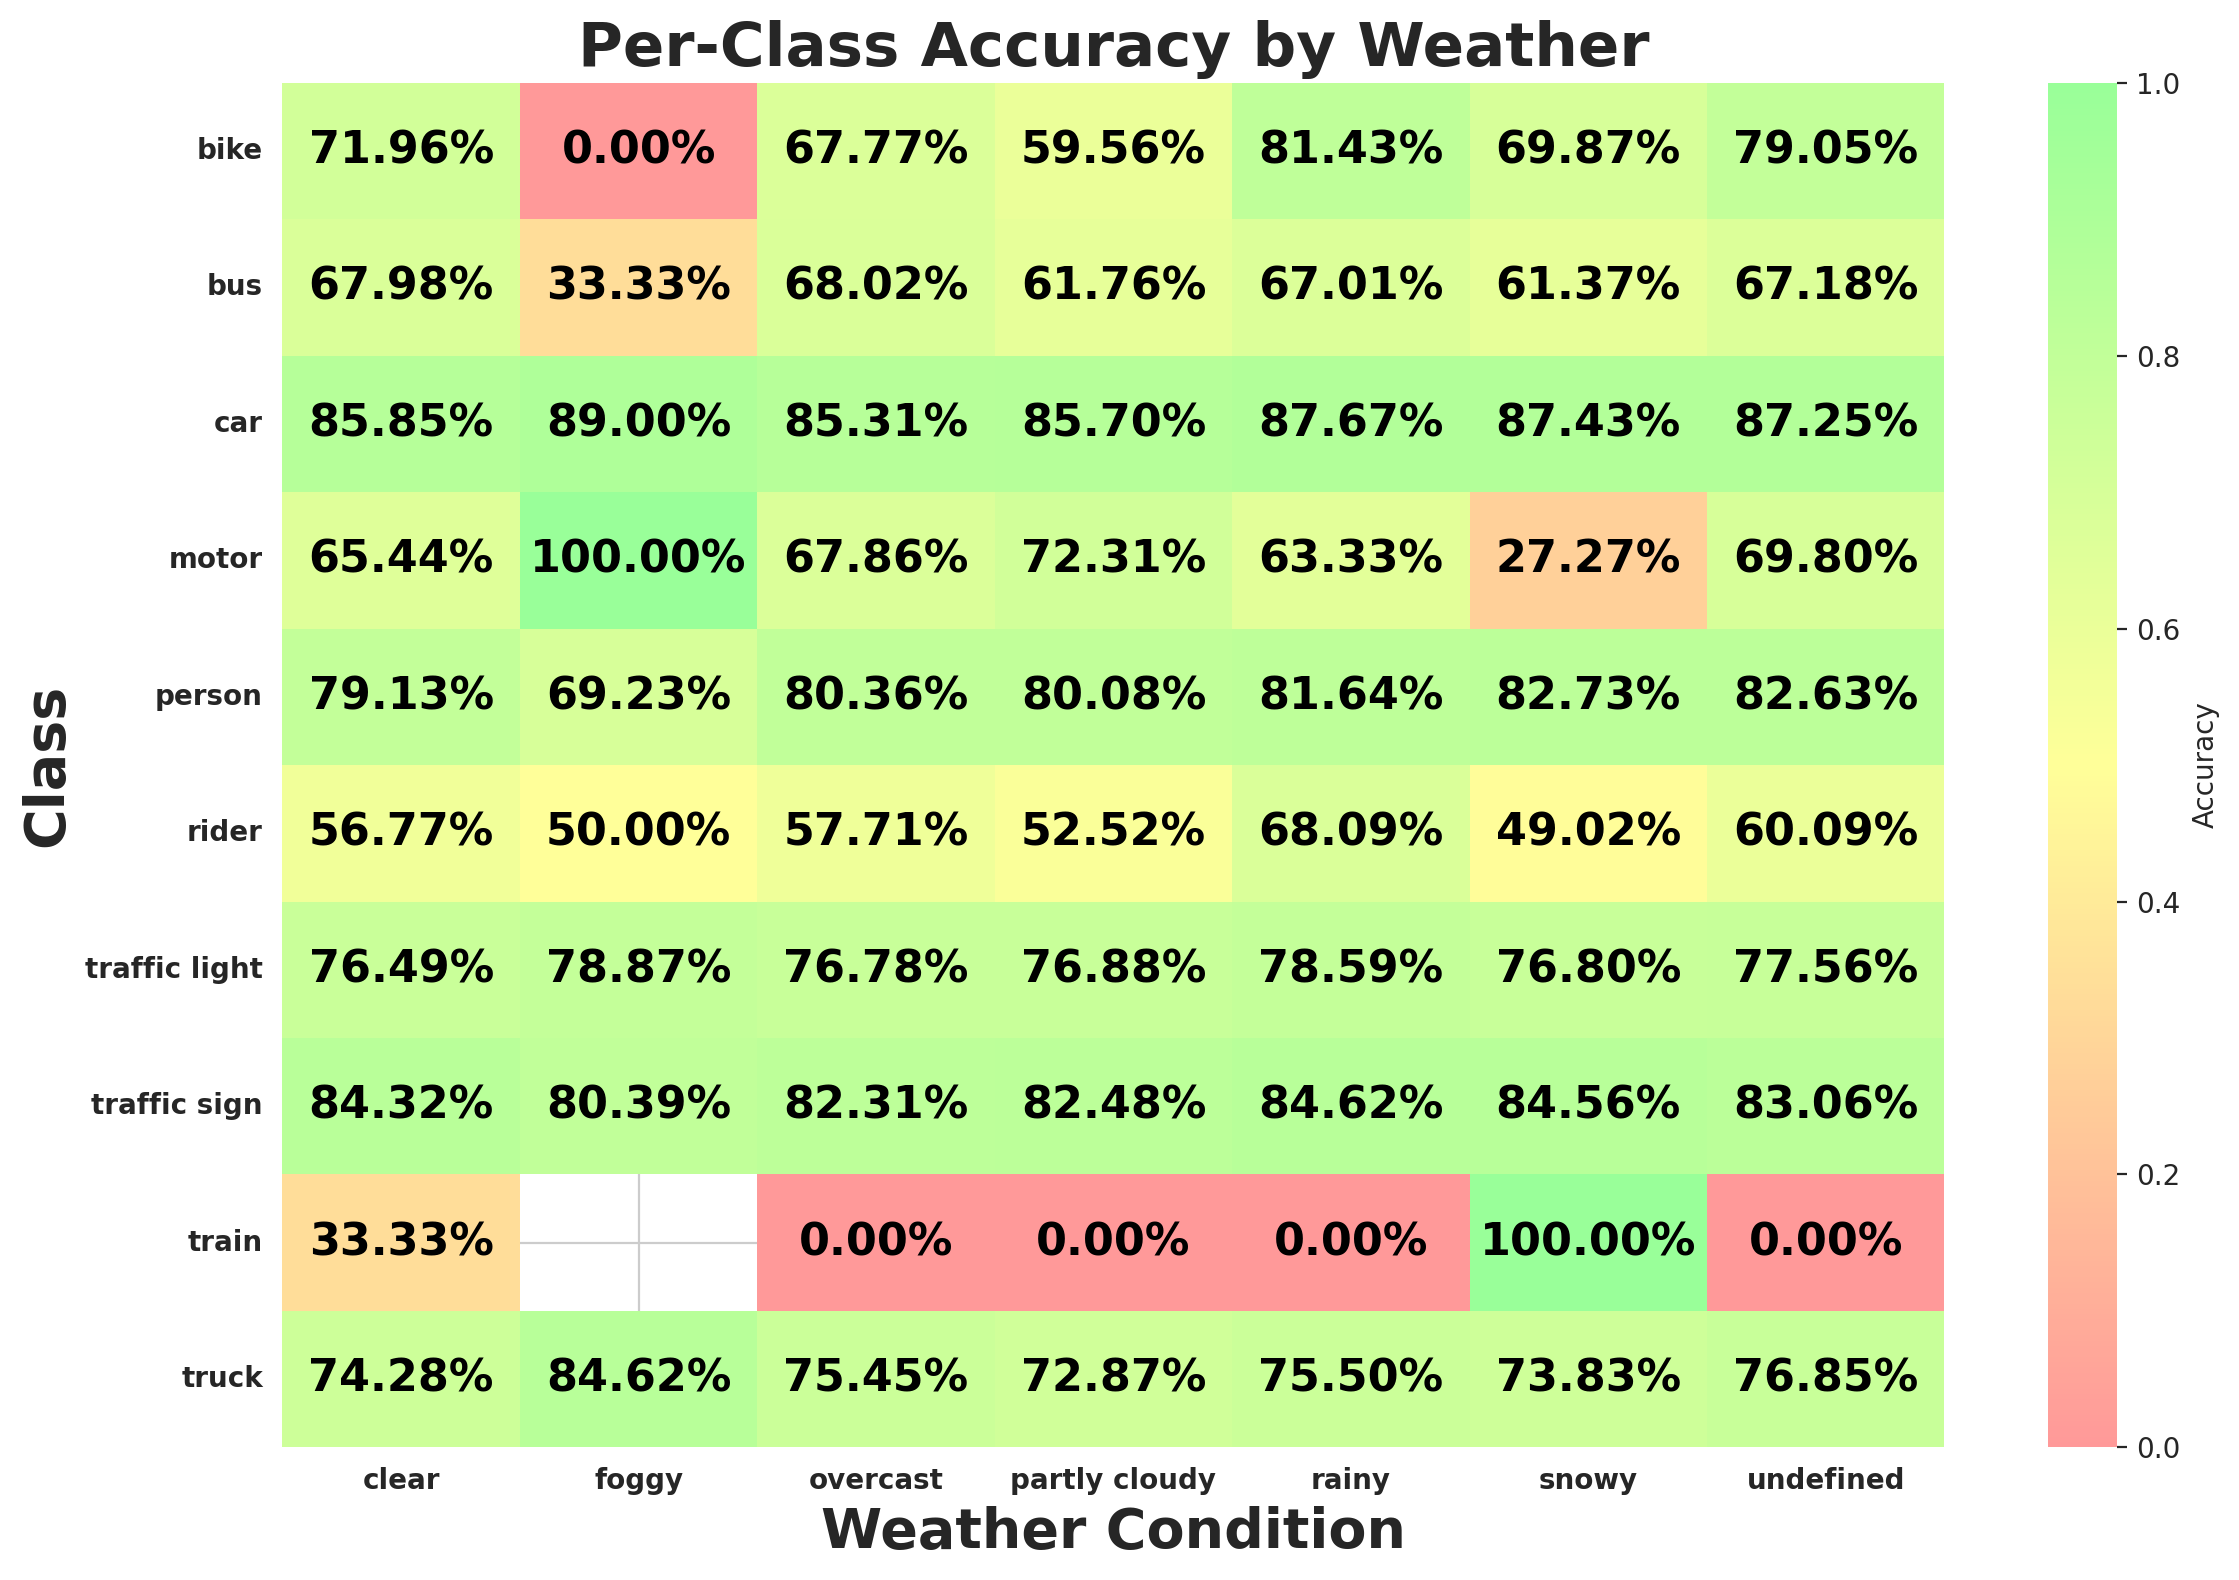

Source data for this figure (header and first rows):
weather, class_id, class_name, expected, matched, accuracy
clear, 9, traffic sign, 36254, 30570, 0.8432
clear, 2, car, 106935, 91805, 0.8585
clear, 0, person, 8808, 6970, 0.7913
clear, 3, truck, 3830, 2845, 0.7428
clear, 6, motor, 434, 284, 0.6544
clear, 1, rider, 569, 323, 0.5677
clear, 8, traffic light, 28189, 21562, 0.7649
clear, 4, bus, 1343, 913, 0.6798
clear, 7, bike, 774, 557, 0.7196
clear, 5, train, 12, 4, 0.3333
rainy, 8, traffic light, 3904, 3068, 0.7859
rainy, 9, traffic sign, 4128, 3493, 0.8462
rainy, 2, car, 12277, 10763, 0.8767
rainy, 0, person, 1193, 974, 0.8164
rainy, 3, truck, 502, 379, 0.755
rainy, 7, bike, 70, 57, 0.8143
rainy, 4, bus, 194, 130, 0.6701
rainy, 6, motor, 30, 19, 0.6333
rainy, 1, rider, 47, 32, 0.6809
rainy, 5, train, 3, 0, 0.0
snowy, 9, traffic sign, 5225, 4418, 0.8456
snowy, 2, car, 14704, 12856, 0.8743
snowy, 3, truck, 707, 522, 0.7383
snowy, 4, bus, 277, 170, 0.6137
snowy, 8, traffic light, 4900, 3763, 0.768
snowy, 0, person, 2195, 1816, 0.8273
snowy, 1, rider, 51, 25, 0.4902
snowy, 6, motor, 22, 6, 0.2727
snowy, 7, bike, 156, 109, 0.6987
snowy, 5, train, 1, 1, 1.0
partly cloudy, 8, traffic light, 3101, 2384, 0.7688
partly cloudy, 9, traffic sign, 5324, 4391, 0.8248
partly cloudy, 0, person, 1652, 1323, 0.8008
partly cloudy, 2, car, 16494, 14135, 0.857
partly cloudy, 4, bus, 319, 197, 0.6176
partly cloudy, 1, rider, 139, 73, 0.5252
partly cloudy, 7, bike, 183, 109, 0.5956
partly cloudy, 3, truck, 833, 607, 0.7287
partly cloudy, 6, motor, 65, 47, 0.7231
partly cloudy, 5, train, 2, 0, 0.0
undefined, 9, traffic sign, 8103, 6730, 0.8306
undefined, 8, traffic light, 5923, 4594, 0.7756
undefined, 2, car, 23799, 20764, 0.8725
undefined, 0, person, 6574, 5432, 0.8263
undefined, 6, motor, 149, 104, 0.698
undefined, 1, rider, 233, 140, 0.6009
undefined, 4, bus, 515, 346, 0.6718
undefined, 7, bike, 482, 381, 0.7905
undefined, 3, truck, 1214, 933, 0.7685
undefined, 5, train, 1, 0, 0.0
overcast, 9, traffic sign, 9870, 8124, 0.8231
overcast, 0, person, 4176, 3356, 0.8036
overcast, 2, car, 30641, 26141, 0.8531
overcast, 3, truck, 1605, 1211, 0.7545
overcast, 4, bus, 566, 385, 0.6802
overcast, 8, traffic light, 6752, 5184, 0.7678
overcast, 1, rider, 253, 146, 0.5771
overcast, 6, motor, 140, 95, 0.6786
overcast, 7, bike, 332, 225, 0.6777
overcast, 5, train, 9, 0, 0.0
... 9 more rows
